Run: headless pygame with SDL's dummy video driver; simulated clock (each Clock.tick advances the game by its frame time, no real sleeping); random seed 0; keys injected as events and as key.get_pressed() state; mouse plan: one left click at the window centre at the start of phase 2, then a move to the lower-right quarter at the start of phase 3.
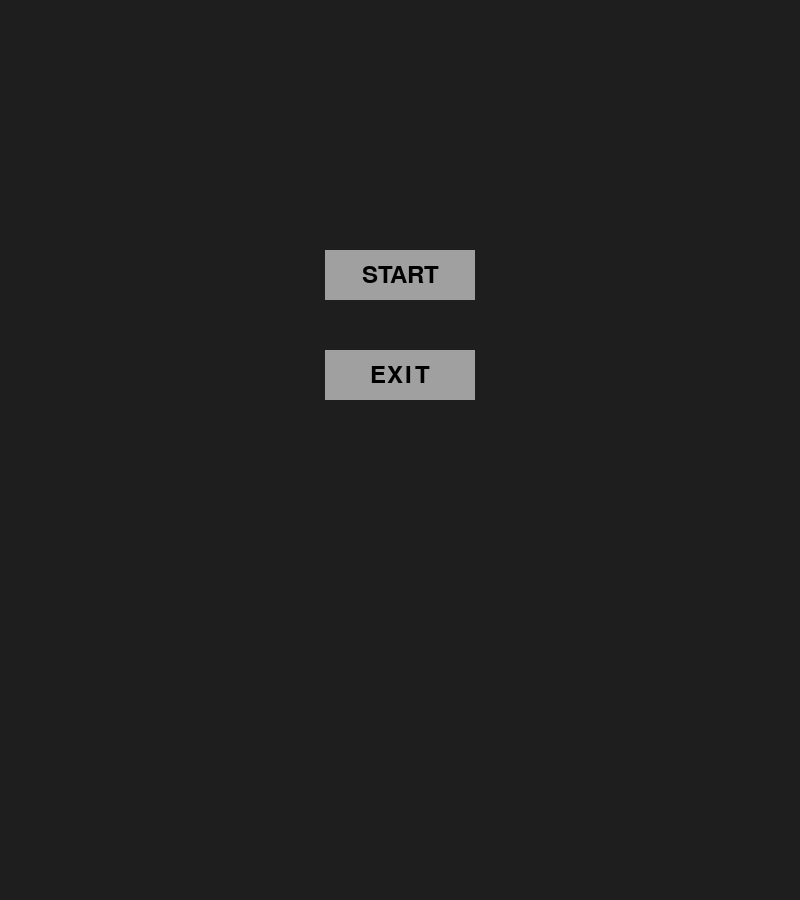
Frame 1 of 4 · flips 1–60 · no input
Frame 2 of 4 · flips 61–180 · clicked the window centre · tapped SPACE, RETURN · held RIGHT (→), D · screen unchanged from frame 1, image omitted
Frame 3 of 4 · flips 181–300 · moved the mouse to the lower-right quarter · held DOWN (↓), S · screen unchanged from frame 2, image omitted
Frame 4 of 4 · flips 301–420 · held LEFT (←), A, UP (↑), W · screen unchanged from frame 3, image omitted

The pygame program that drew these frames:

import pygame
import sys
import random

pygame.init()

screen_width, screen_height = 800, 900
screen = pygame.display.set_mode((screen_width, screen_height))
pygame.display.set_caption('Spēle ar Alfa-Beta Apgriešanu')


BLACK = (0, 0, 0)
WHITE = (255, 255, 255)
RED = (255, 0, 0)
GREEN = (0, 255, 0)

LIGHT_GREY = (200, 70, 200)
DARK_GREY = (30, 30, 30)
BUTTON_COLOR = (160, 160, 160)
BUTTON_HOVER_COLOR = (230, 230, 230)

font = pygame.font.Font(None, 36)

def draw_button(text, position, active_color, inactive_color):
    mouse = pygame.mouse.get_pos()
    click = pygame.mouse.get_pressed()

    button_rect = pygame.Rect(position[0], position[1], 150, 50)  
    pygame.draw.ellipse(screen, inactive_color if button_rect.collidepoint(mouse) else active_color, button_rect)  
    pygame.draw.rect(screen, inactive_color if button_rect.collidepoint(mouse) else active_color, button_rect)  # Основное тело кнопки

    text_surf = font.render(text, True, BLACK)
    text_rect = text_surf.get_rect(center=(position[0] + 75, position[1] + 25))  
    screen.blit(text_surf, text_rect)

    return button_rect.collidepoint(mouse) and click[0] == 1


def main_menu():
    screen.fill(DARK_GREY)  
    running = True
    while running:
        start_button_clicked = draw_button('START', (325, 250), BUTTON_COLOR, BUTTON_HOVER_COLOR)
        quit_button_clicked = draw_button('EXIT', (325, 350), BUTTON_COLOR, BUTTON_HOVER_COLOR)

        if start_button_clicked:
            start_number = start_menu()
            game_loop(start_number)
            running = False
        if quit_button_clicked:
            pygame.quit()
            sys.exit()

        for event in pygame.event.get():
            if event.type == pygame.QUIT:
                running = False

        pygame.display.flip()


def start_menu():
    input_number = ''  
    running = True
    while running:
        screen.fill(BLACK)
        title_text = font.render('Izvēlies sākuma skaitli (25 līdz 40): ' + input_number, True, WHITE)
        screen.blit(title_text, (200, 250))
        
        for event in pygame.event.get():
            if event.type == pygame.QUIT:
                pygame.quit()
                sys.exit()
            if event.type == pygame.KEYDOWN:
                if event.key == pygame.K_BACKSPACE:
                    input_number = input_number[:-1]
                elif event.key == pygame.K_RETURN:
                    if 25 <= int(input_number) <= 40:
                        return int(input_number)
                    else:
                        input_number = ''
                else:
                    if event.unicode.isdigit() and len(input_number) < 2:
                        input_number += event.unicode
        
        pygame.display.flip()

def update_points_and_bank(number):
    points = 0
    bank = 0
    if number % 2 == 0:
        points -= 1
    else:
        points += 1
    
    if number % 10 == 0 or number % 10 == 5:
        bank += 1
    
    return points, bank

def display_end_game_screen(player_points, ai_points, game_bank, log_messages):
    screen.fill(BLACK)
    result_text = f"Player points: {player_points}, AI points: {ai_points}, Bank: {game_bank}"
    result_msg = font.render(result_text, True, WHITE)
    screen.blit(result_msg, (screen_width // 2 - result_msg.get_width() // 2, 20))

    # Вывод лога ниже результатов
    log_start_y = 60
    for i, log_message in enumerate(log_messages[-15:], start=1):  
        log_text = font.render(log_message, True, WHITE)
        screen.blit(log_text, (50, log_start_y + i * 20))

    pygame.display.flip()
    waiting = True
    while waiting:
        for event in pygame.event.get():
            if event.type == pygame.QUIT:
                waiting = False
                pygame.quit()
                sys.exit()
            elif event.type == pygame.KEYDOWN and event.key == pygame.K_RETURN:
                waiting = False

                    

def game_loop(start_number):
    current_number = start_number
    player_points = 0
    ai_points = 0
    game_bank = 0
    is_player_turn = True

    
    log_messages = []

    running = True
    while running:
        screen.fill(BLACK)

        # Tekst
        info_text = font.render(f'Pionts: {current_number} || Player: {player_points} | AI:{ai_points} || Bank {game_bank}', True, WHITE)
        screen.blit(info_text, (50, 50))

        # log
        log_y_start = 450
        for message in log_messages[-5:]:
            log_text = font.render(message, True, WHITE)
            screen.blit(log_text, (50, log_y_start))
            log_y_start += 30

        if is_player_turn and current_number < 5000:  
            
            choice_made = False
            while not choice_made:
                screen.fill(BLACK)  
                
                # Повторно отрисовываем информацию о текущем состоянии игры
                screen.blit(info_text, (50, 50))
                log_y_start = 500
                for message in log_messages[-5:]:
                    log_text = font.render(message, True, WHITE)
                    screen.blit(log_text, (50, log_y_start))
                    log_y_start += 30

                for event in pygame.event.get():
                    if event.type == pygame.QUIT:
                        pygame.quit()
                        sys.exit()

                # Вертикальное расположение кнопок
                button_y_offset = 0  # Начальное смещение для первой кнопки
                button_spacing = 55  # Расстояние между кнопками
                
                if draw_button('2', (screen_width // 2 - 75, 300 + button_y_offset), BUTTON_COLOR, BUTTON_HOVER_COLOR):
                    multiplier = 2
                    choice_made = True
                button_y_offset += button_spacing  # Смещаем позицию следующей кнопки
                
                if draw_button('3', (screen_width // 2 - 75, 300 + button_y_offset), BUTTON_COLOR, BUTTON_HOVER_COLOR):
                    multiplier = 3
                    choice_made = True
                button_y_offset += button_spacing  # Смещаем позицию следующей кнопки
                
                if draw_button('4', (screen_width // 2 - 75, 300 + button_y_offset), BUTTON_COLOR, BUTTON_HOVER_COLOR):
                    multiplier = 4
                    choice_made = True

                pygame.display.flip()

            # Применение выбора игрока
            new_number = current_number * multiplier
            points, bank = update_points_and_bank(new_number)
            log_messages.append(f"Player {multiplier}, Rezult: {new_number} (P: {points}, Bank: {bank})")
            current_number = new_number
            player_points += points
            game_bank += bank
            

        # Логика хода ИИ
        elif not is_player_turn and current_number < 5000:  # Проверяем, что игра не окончена
            pygame.time.wait(500)  # wait for ai
            multiplier = random.choice([2, 3, 4])
            new_number = current_number * multiplier
            points, bank = update_points_and_bank(new_number)
            log_messages.append(f"AI  {multiplier}, Rezult: {new_number} (P: {points}, Banka: {bank})")
            current_number = new_number
            ai_points += points
            game_bank += bank
            

        # Проверка на окончание игры
        if current_number >= 5000:
            if not is_player_turn:
                player_points += game_bank
                log_messages.append(f"Game over: AI reached {current_number}. Bank points ({game_bank}) added to player.")
            else:
                ai_points += game_bank
                log_messages.append(f"Game over: Player reached {current_number}. Bank points ({game_bank}) added to AI.")
            break

        # Смена очереди хода только если игра не закончилась
        is_player_turn = not is_player_turn

    display_end_game_screen(player_points, ai_points, game_bank, log_messages)  




def main():
    main_menu()

if __name__ == "__main__":
    main()
